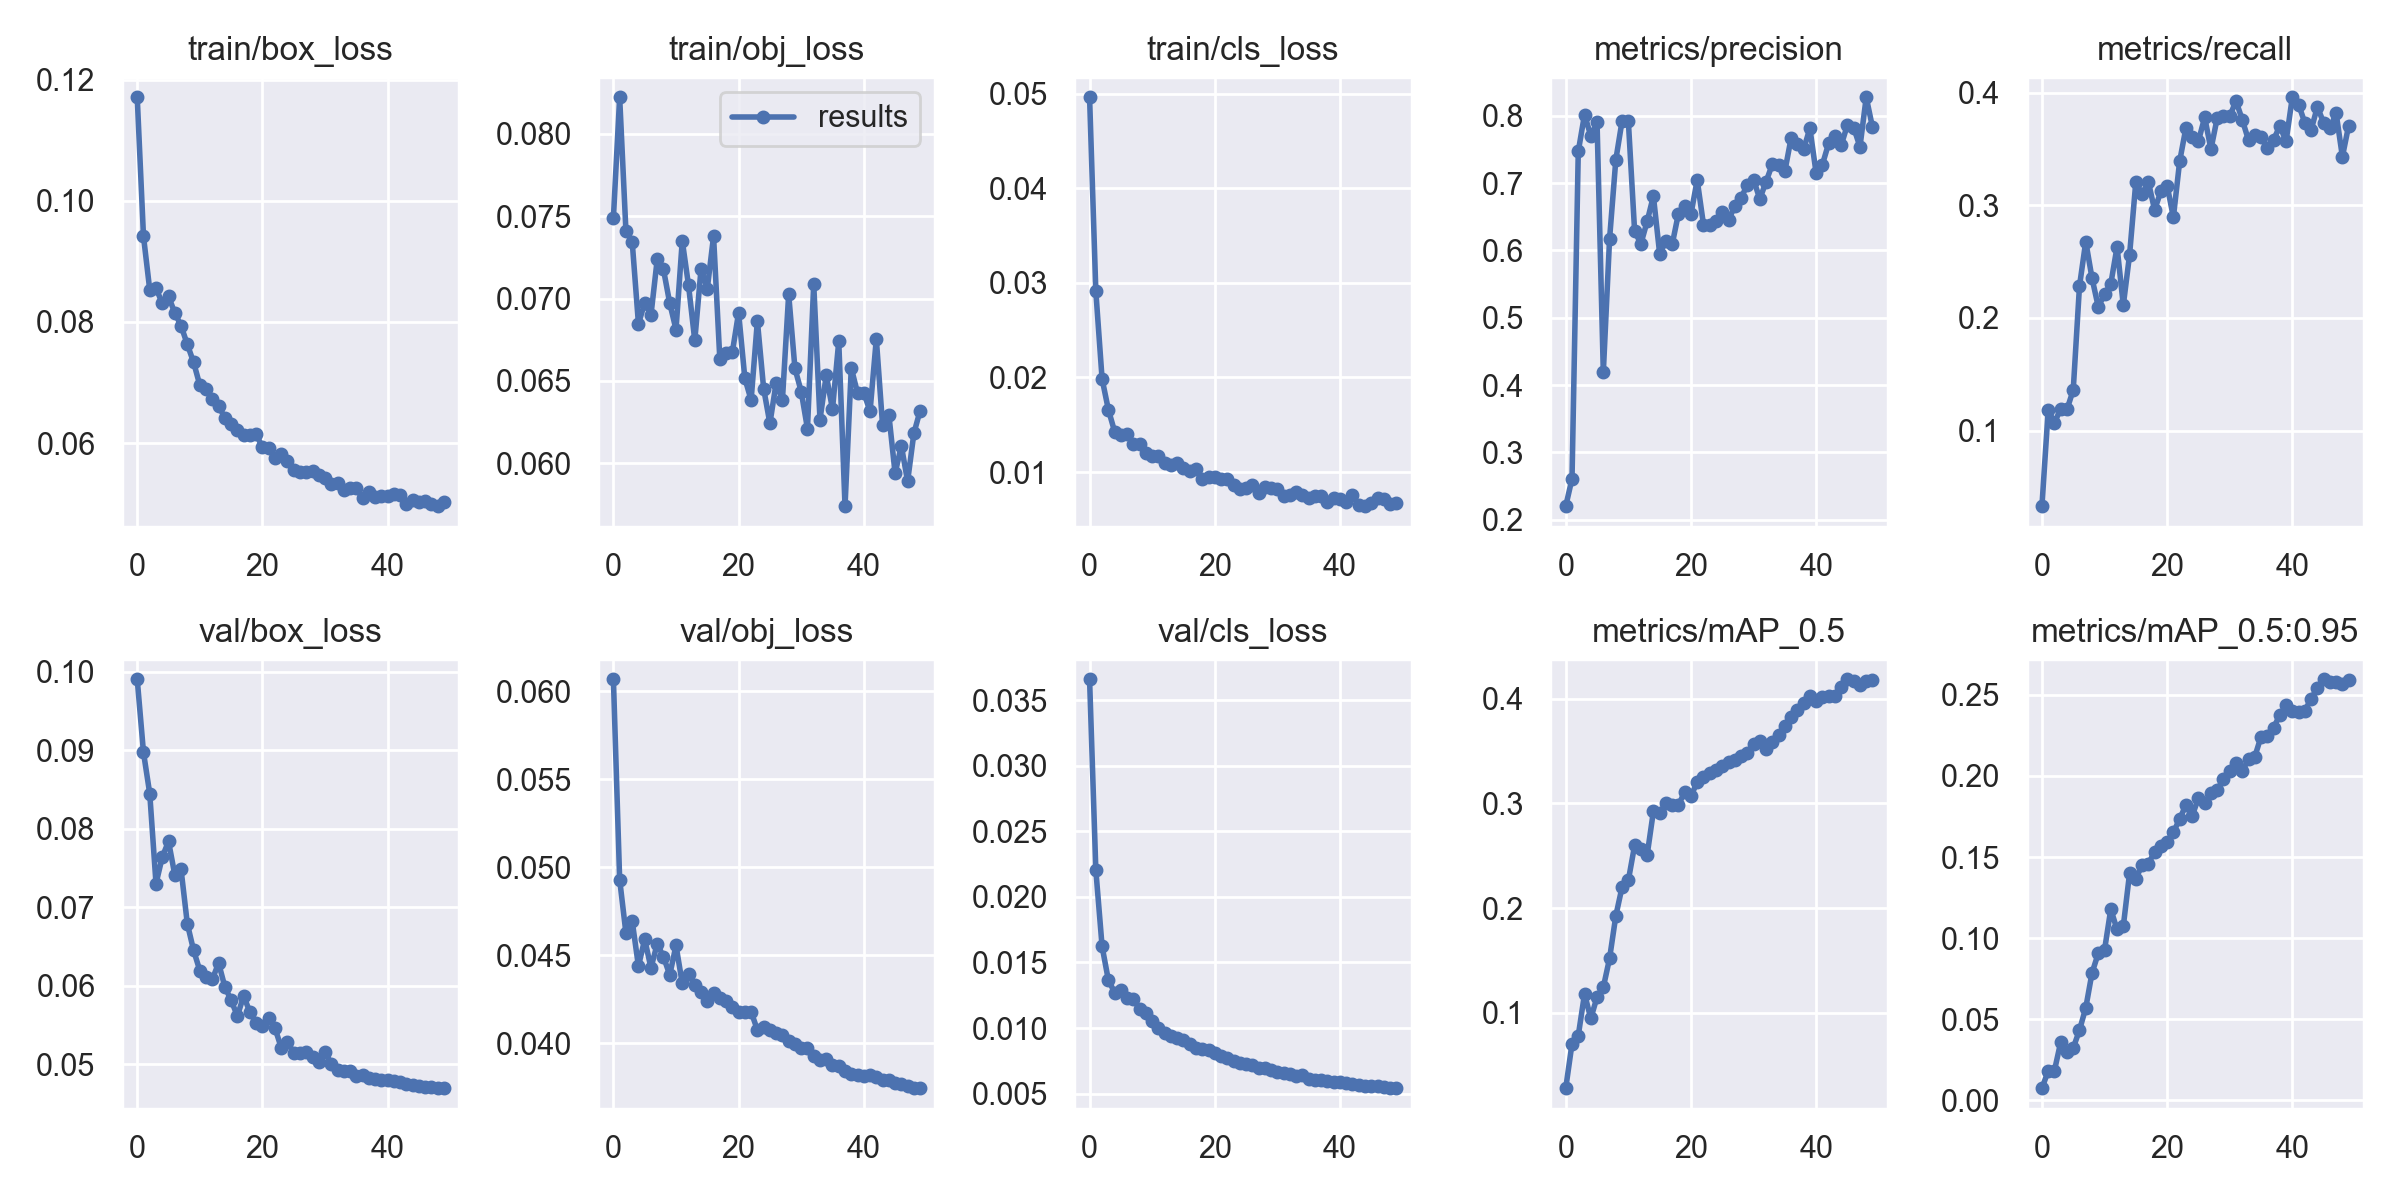

Values plotted in this chart, from the file beside it:
epoch, train/box_loss, train/obj_loss, train/cls_loss, metrics/precision, metrics/recall, metrics/mAP_0.5, metrics/mAP_0.5:0.95, val/box_loss, val/obj_loss, val/cls_loss, x/lr0, x/lr1, x/lr2
0, 0.1171, 0.07489, 0.04961, 0.2203, 0.03277, 0.02798, 0.007574, 0.09904, 0.06067, 0.03659, 0.00124, 0.00124, 0.08884
1, 0.09412, 0.08223, 0.02909, 0.2611, 0.1182, 0.07046, 0.01806, 0.08972, 0.04929, 0.02204, 0.002488, 0.002488, 0.07759
2, 0.08528, 0.07411, 0.01984, 0.7471, 0.107, 0.0782, 0.01839, 0.08447, 0.04626, 0.01622, 0.003727, 0.003727, 0.06633
3, 0.0856, 0.07347, 0.01661, 0.8018, 0.1191, 0.118, 0.03595, 0.07301, 0.04694, 0.01366, 0.00495, 0.00495, 0.05505
4, 0.08306, 0.06847, 0.01429, 0.7702, 0.1187, 0.09462, 0.03014, 0.07638, 0.04437, 0.01271, 0.006152, 0.006152, 0.04375
5, 0.08421, 0.06973, 0.01392, 0.7901, 0.136, 0.115, 0.03236, 0.0784, 0.04589, 0.01288, 0.007325, 0.007325, 0.03243
6, 0.08149, 0.069, 0.01403, 0.4188, 0.2283, 0.1243, 0.04334, 0.07412, 0.04428, 0.01227, 0.008464, 0.008464, 0.02106
7, 0.07937, 0.07238, 0.01297, 0.6171, 0.2679, 0.1519, 0.05701, 0.07482, 0.04563, 0.01221, 0.009562, 0.009562, 0.009662
8, 0.0763, 0.07177, 0.01302, 0.7348, 0.2354, 0.1926, 0.07855, 0.06791, 0.0449, 0.01145, 0.009443, 0.009443, 0.009443
9, 0.07335, 0.06972, 0.01199, 0.7925, 0.2098, 0.2202, 0.09069, 0.06452, 0.04387, 0.01114, 0.009443, 0.009443, 0.009443
10, 0.06956, 0.06812, 0.01166, 0.7919, 0.2209, 0.2265, 0.0927, 0.06193, 0.04555, 0.01055, 0.0093, 0.0093, 0.0093
11, 0.06888, 0.07352, 0.01175, 0.629, 0.2301, 0.2598, 0.1179, 0.06116, 0.04339, 0.01004, 0.009141, 0.009141, 0.009141
12, 0.06728, 0.07081, 0.011, 0.6097, 0.2631, 0.2566, 0.1054, 0.06083, 0.04393, 0.009664, 0.008967, 0.008967, 0.008967
13, 0.06608, 0.06745, 0.0107, 0.643, 0.2114, 0.2505, 0.1074, 0.06288, 0.04329, 0.009387, 0.00878, 0.00878, 0.00878
14, 0.06421, 0.07179, 0.01092, 0.6808, 0.256, 0.2924, 0.14, 0.05986, 0.04288, 0.009229, 0.00858, 0.00858, 0.00858
15, 0.06311, 0.07061, 0.0104, 0.5953, 0.3209, 0.291, 0.1367, 0.05815, 0.04239, 0.009066, 0.008368, 0.008368, 0.008368
16, 0.06209, 0.07378, 0.01011, 0.6139, 0.3099, 0.3, 0.145, 0.05615, 0.04286, 0.008806, 0.008145, 0.008145, 0.008145
17, 0.06131, 0.06633, 0.01032, 0.6089, 0.3209, 0.2982, 0.146, 0.05869, 0.04255, 0.008461, 0.007911, 0.007911, 0.007911
18, 0.06135, 0.06667, 0.00932, 0.6547, 0.296, 0.2987, 0.1532, 0.05664, 0.04241, 0.008428, 0.007668, 0.007668, 0.007668
19, 0.06148, 0.06674, 0.009499, 0.6657, 0.3125, 0.3105, 0.1566, 0.05528, 0.04207, 0.008335, 0.007416, 0.007416, 0.007416
20, 0.0593, 0.06914, 0.009454, 0.6541, 0.3176, 0.3069, 0.159, 0.05482, 0.04179, 0.008076, 0.007157, 0.007157, 0.007157
21, 0.05914, 0.06515, 0.009288, 0.7046, 0.2895, 0.3205, 0.1653, 0.05585, 0.04175, 0.007876, 0.006891, 0.006891, 0.006891
22, 0.0575, 0.06384, 0.009252, 0.6385, 0.3391, 0.3253, 0.1734, 0.05462, 0.04177, 0.007736, 0.006619, 0.006619, 0.006619
23, 0.05815, 0.06864, 0.008616, 0.6371, 0.3688, 0.3293, 0.1822, 0.05211, 0.04075, 0.007468, 0.006343, 0.006343, 0.006343
24, 0.05712, 0.06454, 0.008237, 0.6439, 0.3606, 0.3319, 0.1755, 0.05278, 0.04092, 0.007374, 0.006064, 0.006064, 0.006064
25, 0.05556, 0.06241, 0.008271, 0.6566, 0.3571, 0.3362, 0.1862, 0.05149, 0.04076, 0.007292, 0.005783, 0.005783, 0.005783
26, 0.05518, 0.06488, 0.008589, 0.6451, 0.3783, 0.3395, 0.1832, 0.05147, 0.04057, 0.007184, 0.0055, 0.0055, 0.0055
27, 0.05522, 0.06384, 0.007788, 0.666, 0.3499, 0.3416, 0.1896, 0.05161, 0.04043, 0.006988, 0.005217, 0.005217, 0.005217
28, 0.05546, 0.07026, 0.008385, 0.6779, 0.3777, 0.3456, 0.1914, 0.05093, 0.04014, 0.006974, 0.004936, 0.004936, 0.004936
29, 0.05471, 0.06576, 0.008279, 0.6975, 0.3793, 0.3482, 0.198, 0.05026, 0.03994, 0.0068, 0.004657, 0.004657, 0.004657
30, 0.05425, 0.06435, 0.008164, 0.705, 0.3791, 0.3572, 0.2028, 0.05157, 0.03972, 0.006679, 0.004381, 0.004381, 0.004381
31, 0.0533, 0.0621, 0.007514, 0.6765, 0.3928, 0.3593, 0.2079, 0.05006, 0.0397, 0.006565, 0.004109, 0.004109, 0.004109
32, 0.05343, 0.07089, 0.007558, 0.7021, 0.3762, 0.3518, 0.2028, 0.04925, 0.03925, 0.006493, 0.003843, 0.003843, 0.003843
33, 0.05224, 0.06265, 0.007877, 0.7281, 0.3579, 0.3585, 0.2104, 0.04909, 0.03903, 0.006365, 0.003584, 0.003584, 0.003584
34, 0.05263, 0.06534, 0.007547, 0.7267, 0.363, 0.3657, 0.2118, 0.04912, 0.03909, 0.006391, 0.003332, 0.003332, 0.003332
35, 0.05252, 0.06328, 0.007304, 0.7176, 0.3609, 0.3736, 0.2242, 0.04847, 0.03873, 0.006156, 0.003089, 0.003089, 0.003089
36, 0.05094, 0.0674, 0.007527, 0.7669, 0.3512, 0.3822, 0.2245, 0.0486, 0.03872, 0.006079, 0.002855, 0.002855, 0.002855
37, 0.05198, 0.05739, 0.007451, 0.7588, 0.3582, 0.3894, 0.2297, 0.04829, 0.03841, 0.006076, 0.002632, 0.002632, 0.002632
38, 0.05111, 0.06579, 0.006896, 0.7503, 0.3706, 0.3956, 0.2375, 0.04808, 0.03822, 0.005977, 0.00242, 0.00242, 0.00242
39, 0.0512, 0.06426, 0.007316, 0.7814, 0.3569, 0.4024, 0.2436, 0.04801, 0.03818, 0.005873, 0.00222, 0.00222, 0.00222
40, 0.05126, 0.06428, 0.007139, 0.7147, 0.3961, 0.398, 0.2399, 0.04798, 0.03814, 0.005854, 0.002033, 0.002033, 0.002033
41, 0.05163, 0.06315, 0.006874, 0.7276, 0.3896, 0.4015, 0.2397, 0.04784, 0.03818, 0.005811, 0.001859, 0.001859, 0.001859
42, 0.05146, 0.06755, 0.007559, 0.7592, 0.3734, 0.4026, 0.2402, 0.04768, 0.03808, 0.005764, 0.0017, 0.0017, 0.0017
43, 0.04998, 0.0623, 0.006527, 0.7695, 0.3669, 0.4022, 0.2475, 0.0475, 0.03792, 0.005679, 0.001557, 0.001557, 0.001557
44, 0.05062, 0.06296, 0.006403, 0.7563, 0.3876, 0.4115, 0.2542, 0.04741, 0.03792, 0.00561, 0.001428, 0.001428, 0.001428
45, 0.05029, 0.05939, 0.006766, 0.7865, 0.3734, 0.4186, 0.2596, 0.04722, 0.03775, 0.005615, 0.001316, 0.001316, 0.001316
46, 0.05049, 0.06105, 0.007242, 0.7825, 0.3686, 0.4169, 0.2579, 0.04712, 0.03766, 0.005576, 0.00122, 0.00122, 0.00122
47, 0.04988, 0.0589, 0.007152, 0.7539, 0.3817, 0.4127, 0.2581, 0.04715, 0.03754, 0.005547, 0.001141, 0.001141, 0.001141
48, 0.0496, 0.06182, 0.006595, 0.8275, 0.3432, 0.4169, 0.2566, 0.04695, 0.03745, 0.005422, 0.00108, 0.00108, 0.00108
49, 0.05022, 0.0632, 0.006783, 0.783, 0.371, 0.4181, 0.2594, 0.04702, 0.03744, 0.005466, 0.001035, 0.001035, 0.001035
